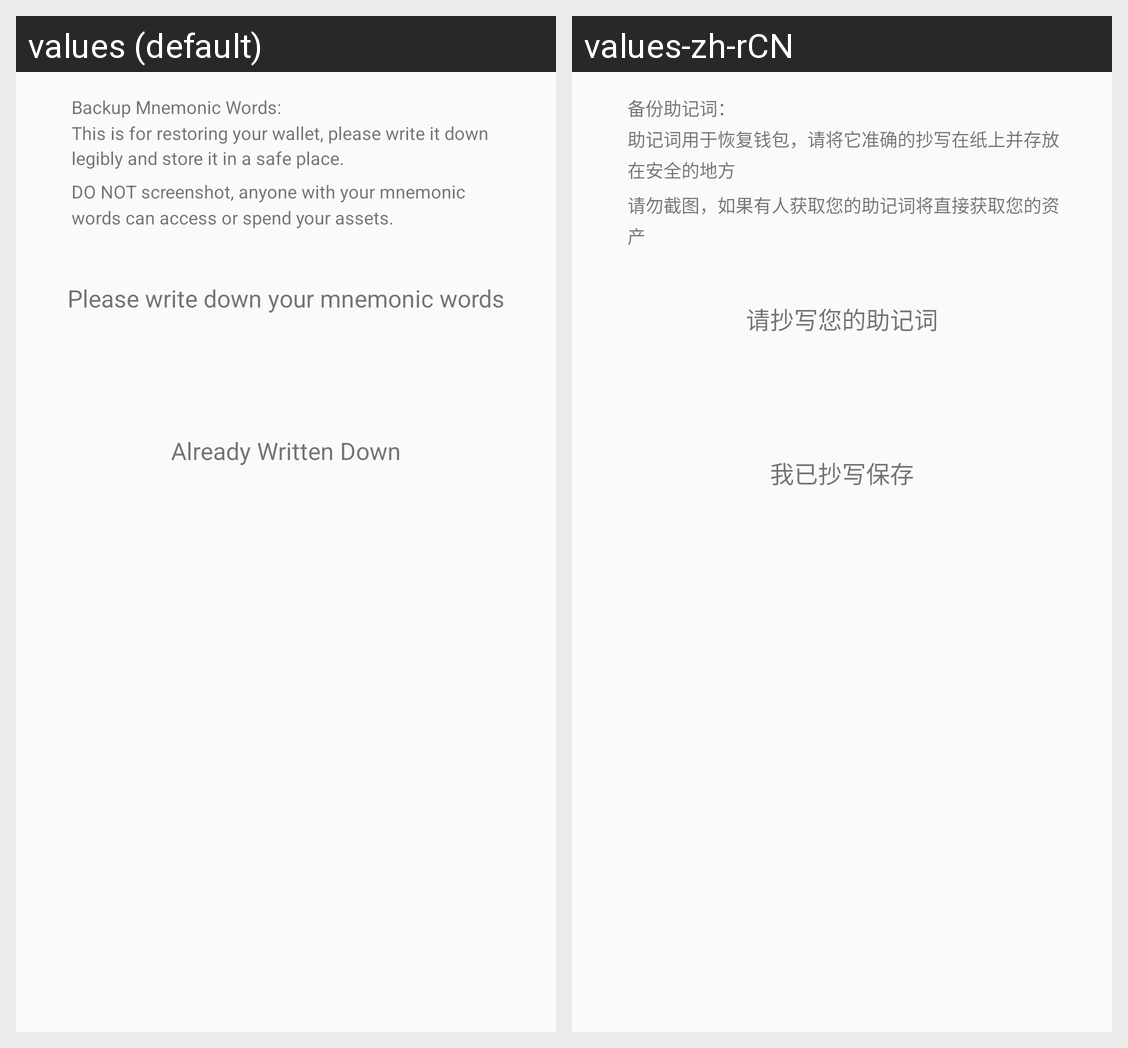

Translations of the strings shown on this Android screen, per locale in the grid:
Android screen res/layout/activity_backup_mnemonic.xml rendered under 2 locales, left to right: values (default), values-zh-rCN. Device: Nexus 5 (rendered at 1080×1920; each locale shown at half size, 540×960, under a caption strip naming it); theme AppTheme.
Strings drawn on this screen, with the default value and each locale's value (text and hints the layout hard-codes, and strings that could not be matched under every locale, appear in the picture but are not listed):

backup_mnemonic_prompt_one
  values: Backup Mnemonic Words:
      This is for restoring your wallet, please write it down legibly and store it in a safe place.
  values-zh-rCN: 备份助记词：
      助记词用于恢复钱包，请将它准确的抄写在纸上并存放在安全的地方

backup_mnemonic_prompt_two
  values: DO NOT screenshot, anyone with your mnemonic words can access or spend your assets.
  values-zh-rCN: 请勿截图，如果有人获取您的助记词将直接获取您的资产

bak_mnemonic
  values: Please write down your mnemonic words
  values-zh-rCN: 请抄写您的助记词

has_bak
  values: Already Written Down
  values-zh-rCN: 我已抄写保存
